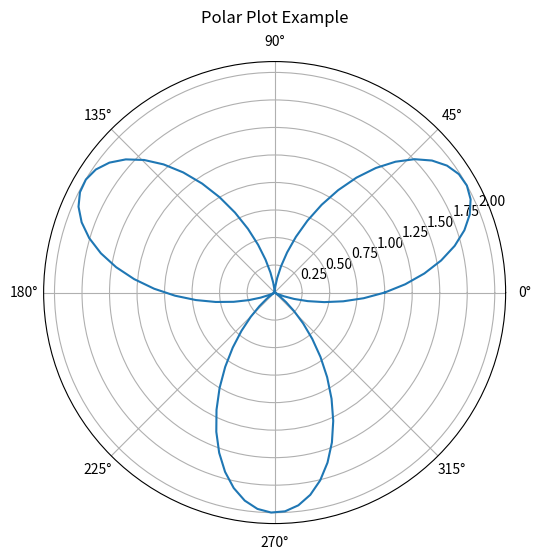

This figure's Python source:
import matplotlib.pyplot as plt
import numpy as np

# 각도 (theta)와 반경 (r) 값 생성
theta = np.linspace(0, 2 * np.pi, 100)  # 0에서 2π 사이의 각도 값
r = 1 + np.sin(3 * theta)               # 반경 값은 특정 함수로 정의

# Polar plot 생성
plt.figure(figsize=(6, 6))
ax = plt.subplot(111, polar=True)       # polar=True 옵션으로 polar plot 생성
ax.plot(theta, r)

# 플롯 설정
ax.set_title("Polar Plot Example", va='bottom')
plt.show()